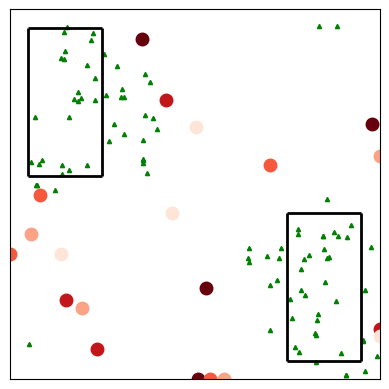

Write the Python code that produced this figure.
# -*- coding: utf-8 -*-
#---------------------------------------------------------------------------
# An agent-based model to investigate harvesting behaviour of artisanal fishermen
# under a DISTANCED-SPACED  marine protected area (MPA) consisting of fishermen of 
# different cooperative-trait distribution.
# By : OWUSU, Kwabena Afriyie
# Date : 24th February, 2018
#----------------------------------------------------------------------------

# create a subfolder to keep all plot-files and data
import shutil, os
subdir = 'DISTANCED_SPACED_MPA' # subfolder name for plot files
if os.path.isdir(subdir): # does the subfolder already exist?
    shutil.rmtree(subdir) # delete the whole folder
os.mkdir(subdir) # make new subfolder
os.chdir(subdir) # move to subfolder
#---------------------------------------------------------------------------

# Importing the relevent library
from pylab import *
import copy as cp
import random as rd
import math
import numpy as np
import  matplotlib.pyplot as plt
import csv # write-out data output
from statistics import mean
#---------------------------------------------------------------------------------------------------

# Parameters
K = 150 # carrying capacity of fishing environment 
growth_prob =  0.1 # growth probability of a fish 
init_fish = 100 # initial number of a fish 
move_fish = 0.1 # magnitude of movement of a fish 
rad_repulsion = 0.05 # radius of repulsion zone
rad_orientation = 0.1 # radius of orientation zone
rad_attraction = 0.15 # radius of attraction zone

rad_repulsion_sqr = rad_repulsion ** 2
rad_orientation_sqr = rad_orientation ** 2
rad_attraction_sqr = rad_attraction ** 2

num_fishers = 20 # number of fishermen
move_fishers = 0.25 # magnitude of movement of a fisherman 
q = 0.7 # catch per unit effort (catchability)
r = 0.15 # neighbourhood radius of a fisherman (NB: the movement of fisherman shd be greater than the radius  )
r_sqr = r ** 2 # radius squared

# Distribution of cooperative-trait (sum up to number of fishermen (num_fishers))#
fully_noncoop = 4 # number of fully_noncooperative fishermen
noncoop = 4 # number of non_cooperative fishermen
cond_coop = 4 # number of conditional_cooperative fishermen
coop = 4 # number of cooperative fishermen
fully_coop = 4 # number of fully_cooperative fishermen

n = 300 # time-period for a simulation
#-------------------------------------------------------------------------------------------------------

class agent:  # create an empty class
    pass     
    
#----------------------------------------------------------------------------------------------------------    

def initialize():
    ''' 
     An agent-based model to investigate harvesting behaviour of heterogenous artisanal fishermen under a DISTANCED-SPACED
     marine protected area (MPA) .
    '''
    global time1, agents, fish, fish_data, fish_data_MPA, total_hav_data, current_hav_data, fishermen , fishermen_data1,  fishermen_data2     
    time1 = 0. # time
    agents = []  # empty list to contain all agents
    fish_data = [init_fish]  # list to contain number of fish agents
    total_hav_data = {} # empty dictionary to contain total harvest based on cooperative-trait of all fishermen 
    current_hav_data  = {} # empty dictionary to contain current harvest based on cooperative-trait of all fishermen
    fishermen_data1 = [0] # list to contain total harvest of fishermen agents
    fishermen_data2 = [0] # list to contain current harvest of fishermen agents
    
    # Attributes of agents  (fishers and fish)
    for j in range(num_fishers + init_fish):    
        ag = agent()
        ag.type = 'fishers' if j < num_fishers else 'fish'  # set first ith_num_fishers as fishermen and remaining as fish
        if ag.type == 'fishers':
            ag.harvest = 0 # initialise harvest as zero for all fishermen
            if j < (fully_noncoop): # set first ith_fully_noncoop fishermen-agents as fully_noncooperators
                ag.effort = 1.0    # predefined effort corresponding to fully_noncooperators
                ag.trait = 'fully_noncoop' # set their cooperative-trait
                ag.num = 'fully_noncoop%d'% (1 + j) # to set fully_noncooperators as "fully_noncooperators1, fully_noncooperators2, etc." 
               
            elif (fully_noncoop) <= j < (fully_noncoop + noncoop): # set second ith_noncoop fishermen-agents as noncooperators
                ag.effort = 0.8
                ag.trait = 'noncoop'
                ag.num = 'noncoop%d'% ((1 + j) - fully_noncoop) 
                
            elif (fully_noncoop + noncoop) <= j < (fully_noncoop + noncoop + cond_coop ): # set third ith_cond_coop fishermen-agents as conditiornal cooperators
                ag.effort = 0.6
                ag.trait = 'cond_coop'
                ag.num = 'cond_coop%d'% ((1 + j) - (fully_noncoop + noncoop)) 
                
            elif (fully_noncoop + noncoop + cond_coop ) <= j < (fully_noncoop + noncoop + cond_coop + coop ): # set fourth ith_coop fishermen-agents as cooperators
                ag.effort = 0.4
                ag.trait = 'coop'
                ag.num = 'coop%d'% (1 + j - (fully_noncoop + noncoop + cond_coop)) 
                 
            elif (fully_noncoop + noncoop + cond_coop + coop ) <= j < (fully_noncoop + noncoop + cond_coop + coop + fully_coop): # # set fifth ith_fully_coop fishermen-agents as fully_cooperators
                ag.effort = 0.2
                ag.trait = 'fully_coop'
                ag.num = 'fully_coop%d'% (1 + j - (fully_noncoop + noncoop + cond_coop + coop))
            
            total_hav_data[ag.num]  = [ag.harvest]  # initialise total_harvest of different fishermen_trait
            current_hav_data [ag.num]  = [ag.harvest] # initialise current_harvest of different fishermen_trait
                
            while True: # randomly assign spatial_position to fishermen 
                ag.x = math.cos(2*math.pi*rd.random()) # cosine of an angle in [0 , 2pi] radian; thus values between [-1,+1]
                ag.y = math.sin(2*math.pi*rd.random()) # sin of an angle  in [0 , 2pi] radian 
                if all([not((-0.9 <= ag.x <= -0.5) and (0.1 <= ag.y <= 0.9)), 
                        not((0.5 <= ag.x <= 0.9) and (-0.9 <= ag.y <= -0.1))]): # keep looping until spatial_position falls outside the MPA
                    break
                # ALTERNATIVELLY : if ((ag.x <= x1 or ag.x >= x2) and ag.y >= -1) or ((x1 <= ag.x <= x2) and ag.y<= y1 or ag.y>= y2):
                
        else: # if a fish
            ag.x = math.cos(2*math.pi*rd.random()) # cosine of an angle in [0 , 2pi] radian; thus values between [-1,+1]
            ag.y = math.sin(2*math.pi*rd.random()) # sin of an angle  in [0 , 2pi] radian 
          
        agents.append(ag) # put all agents into the list called agents
     
    fish_data_MPA = [sum([1 for j in agents if j.type == 'fish' and 
    any([((-0.9 <= j.x <= -0.5) and (0.1 <= j.y <= 0.9)), ((0.5 <= j.x <= 0.9) and (-0.9 <= j.y <= -0.1))])])]
        

#------------------------------------------------------------------------------------------------------------------        
        
def observe():
    global time1, agents, fish, fish_data, fish_data_MPA, total_hav_data, current_hav_data, fishermen , fishermen_data1,  fishermen_data2   
   
    plt.cla() # clear
    
    fishermen = [ag for ag in agents if ag.type == 'fishers']  # fisherman-agents
    if len(fishermen) > 0:
        X_fully_noncoop = [ag.x for ag in fishermen if ag.trait == 'fully_noncoop'] # x-axis
        Y_fully_noncoop = [ag.y for ag in fishermen if ag.trait == 'fully_noncoop'] # y-axis
        X_noncoop = [ag.x for ag in fishermen if ag.trait == 'noncoop']
        Y_noncoop = [ag.y for ag in fishermen if ag.trait == 'noncoop']
        X_cond_coop = [ag.x for ag in fishermen if ag.trait == 'cond_coop']
        Y_cond_coop = [ag.y for ag in fishermen if ag.trait == 'cond_coop']
        X_coop = [ag.x for ag in fishermen if ag.trait == 'coop']
        Y_coop = [ag.y for ag in fishermen if ag.trait == 'coop']
        X_fully_coop = [ag.x for ag in fishermen if ag.trait == 'fully_coop']
        Y_fully_coop  = [ag.y for ag in fishermen if ag.trait == 'fully_coop']
        
        # set five different color of reds using cmap 
        colors = np.r_[np.linspace(0.1, 1, 5), np.linspace(0.1, 1, 5)] 
        mymap = plt.get_cmap("Reds") ; my_colors = mymap(colors) 
         
        # plot fisherman-agents
        plt.plot(X_fully_noncoop, Y_fully_noncoop, 'o', color = my_colors[4], markersize=9, label='fully_noncoop')
        plt.plot(X_noncoop, Y_noncoop,  'o', color = my_colors[3], markersize=9, label='noncoop')
        plt.plot(X_cond_coop, Y_cond_coop, 'o', color = my_colors[2], markersize=9, label='conditional_coop')
        plt.plot(X_coop, Y_coop, 'o', color = my_colors[1], markersize=9, label='coop')
        plt.plot(X_fully_coop, Y_fully_coop, 'o', color = my_colors[0], markersize=9, label='fully_coop')
        
    fish = [ag for ag in agents if ag.type == 'fish']  #  fish-agents
    if len(fish) > 0:
        X_fish = [ag.x for ag in fish]
        Y_fish = [ag.y for ag in fish]
        plt.plot(X_fish, Y_fish, 'g^', markersize=3, label='fish') #  plot  fish-agents
        
    axis('image') ; axis([-1,1,-1 ,1]) ; plt.grid(False) ; plt.xticks([], []) ; plt.yticks([], [])  # plt.axis('off') axis , grid and axis-ticks
    #plt.title('Time-step ='+ str(int(time1))) # title
    #plt.legend(numpoints=1, loc= 'center', bbox_to_anchor=(0.5, -0.072), ncol=3, prop={'size':11}) # legend, prop to shrink its size
   
   # Lines enclosing the MPA
    plt.vlines(-0.9, 0.1, 0.9,lw=2, color='k') # (x1,y1,y2) 
    plt.vlines(-0.5, 0.1, 0.9, lw=2, color='k') # (x2,y1,y2)
    plt.hlines(0.1,-0.9,-0.5, lw=2, color='k') # (y1,x1,x2)
    plt.hlines(0.9, -0.9, -0.5, lw=2, color='k') # (y2, x1,x2)
    
    plt.vlines(0.5, -0.9, -0.1,lw=2, color='k') # (x1,y1,y2) 
    plt.vlines(0.9, -0.9, -0.1, lw=2, color='k') # (x2,y1,y2)
    plt.hlines(-0.9,0.5, 0.9 ,lw=2, color='k') # (y1,x1,x2)
    plt.hlines(-0.1,0.5, 0.9, lw=2, color='k') # (y2, x1,x2)
    
    plt.savefig('abm_%04d.png' % time1, bbox_inches='tight', pad_inches=0 ) # save-figures to frames folder , dpi=1000
    #plt.show()
    
    
#------------------------------------------------------------------------------------------------------------------

def update_fish():
    global time1, agents, fish, fish_data, fish_data_MPA, total_hav_data, current_hav_data, fishermen , fishermen_data1,  fishermen_data2   
    
    fish_ag = rd.sample([j for j in agents if j.type == 'fish'],1)[-1]     #randomly select an fish agent
    
    repulsion = [nb for nb in agents if nb.type == 'fish' and nb != fish_ag and ((fish_ag.x - nb.x)**2 + (fish_ag.y - nb.y)**2) < rad_repulsion_sqr] # fishes within the repulsion zone
    alignment = [nb for nb in agents if nb.type == 'fish' and nb != fish_ag and rad_repulsion_sqr < ((fish_ag.x - nb.x)**2 + (fish_ag.y - nb.y)**2) < rad_orientation_sqr ] # fishes within the orientation zone
    attraction =[nb for nb in agents if nb.type == 'fish' and nb != fish_ag and rad_orientation_sqr < ((fish_ag.x - nb.x)**2 + (fish_ag.y - nb.y)**2) < rad_attraction_sqr ] # fishes within the attraction zone
    
    if len(repulsion) > 0: # if fishes within repulsion zone, move away from the spot that would be the center of mass (midpoint) of all  fish within repulsion zone
        repulsion_x = mean([j.x for j in repulsion])
        repulsion_y = mean([j.y for j in repulsion])
        repulsion_1 = (math.atan2((repulsion_y - fish_ag.y), (repulsion_x - fish_ag.x)) + math.pi ) % (2 * math.pi) # if greater than  (2 * math.pi)
        theta = repulsion_1
        fish_ag.x +=  move_fish*math.cos(theta)     # moves 'move_fish' step    
        fish_ag.y +=  move_fish*math.sin(theta) 
        fish_ag.x = (fish_ag.x % -1) if fish_ag.x > 1 else (fish_ag.x % 1) if fish_ag.x < -1 else fish_ag.x  # ( When fish-agent approach a border of the landscape, 
        fish_ag.y = (fish_ag.y % -1) if fish_ag.y > 1 else (fish_ag.y % 1) if fish_ag.y < -1 else fish_ag.y  # they re-enter the system at the opposite border )
    
    elif all([len(repulsion) == 0, len(alignment) > 0]):   # if fishes within orientation zone, change heading to match the average heading of all the other fish  within orientation zone     
        alignment_1 = mean([math.atan2((j.y - fish_ag.y),(j.x - fish_ag.x)) for j in alignment])
        theta = alignment_1
        fish_ag.x +=  move_fish*math.cos(theta)     # moves 'move_fish' step   
        fish_ag.y +=  move_fish*math.sin(theta) 
        fish_ag.x = (fish_ag.x % -1) if fish_ag.x > 1 else (fish_ag.x % 1) if fish_ag.x < -1 else fish_ag.x  # ( When fish-agent approach a border of the landscape, 
        fish_ag.y = (fish_ag.y % -1) if fish_ag.y > 1 else (fish_ag.y % 1) if fish_ag.y < -1 else fish_ag.y  # they re-enter the system at the opposite border )
    
    elif all([len(repulsion) == 0, len(alignment) == 0, len(attraction) > 0]): # if fishes within the attraction zone, head towards the middle (midpoint) of the fish in zone of attraction.   
        attraction_x = mean([j.x for j in attraction ])
        attraction_y = mean([j.y for j in attraction])
        attraction_1 = math.atan2((attraction_y - fish_ag.y), (attraction_x - fish_ag.x))
        theta = attraction_1
        fish_ag.x +=  move_fish*math.cos(theta)     # moves 'move_fish' step      
        fish_ag.y +=  move_fish*math.sin(theta) 
        fish_ag.x = (fish_ag.x % -1) if fish_ag.x > 1 else (fish_ag.x % 1) if fish_ag.x < -1 else fish_ag.x  # ( When fish-agent approach a border of the landscape, 
        fish_ag.y = (fish_ag.y % -1) if fish_ag.y > 1 else (fish_ag.y % 1) if fish_ag.y < -1 else fish_ag.y  # they re-enter the system at the opposite border )
    
    elif all([len(repulsion) == 0, len(alignment) == 0, len(attraction) == 0]): # if no fishes in all the zone, move random direction  
        theta = 2*math.pi*rd.random()  
        fish_ag.x +=  move_fish*math.cos(theta)     # moves 'move_fish' step     
        fish_ag.y +=  move_fish*math.sin(theta) 
        fish_ag.x = (fish_ag.x % -1) if fish_ag.x > 1 else (fish_ag.x % 1) if fish_ag.x < -1 else fish_ag.x  # ( When fish-agent approach a border of the landscape, 
        fish_ag.y = (fish_ag.y % -1) if fish_ag.y > 1 else (fish_ag.y % 1) if fish_ag.y < -1 else fish_ag.y  # they re-enter the system at the opposite border )
                 
    if rd.random() < growth_prob * (1-sum([1 for j in agents if j.type == 'fish'])/float(K)):  # logistic growth of fishes
        agents.append(cp.copy(fish_ag)) # add-copy of fish agent  
       
#------------------------------------------------------------------------------------------------------------------                        
                  
def update_fisherman():
    global time1, agents, fish, fish_data, fish_data_MPA, total_hav_data, current_hav_data, fishermen , fishermen_data1,  fishermen_data2   
    
    fisherman_ag = rd.sample([j for j in agents if j.type == 'fishers'],1)[-1]   #randomly select an fisherman agent
    
    fish_neighbors = [nb for nb in agents if nb.type == 'fish' and ((fisherman_ag.x - nb.x)**2 + (fisherman_ag.y - nb.y)**2) < r_sqr 
        and  all([not((-0.9 <= nb.x <= -0.5) and (0.1 <= nb.y <= 0.9)), not((0.5 <= nb.x <= 0.9) and (-0.9 <= nb.y <= -0.1))])] # detecting fishes in neighbourhood
        
    num_fish_harvest = int(round(q * fisherman_ag.effort * len(fish_neighbors))) # number of fish to be harvested based on (q*E*x), where x is number of fishes in neighborhood 
    sample_fish_harvest= rd.sample(fish_neighbors, num_fish_harvest) # randomly sampled "num_fish_harvest"  fishes in neighbourhood radius 
    for j in sample_fish_harvest:
        agents.remove(j)  # remove fishes harvested
        fisherman_ag.harvest += 1  # add to harvest of the fisherman
    
    fishers_neighbors = [[nb.harvest, nb] for nb in agents if nb.type == 'fishers' and ((fisherman_ag.x - nb.x)**2 + (fisherman_ag.y - nb.y)**2) < r_sqr] # detecting fishermen in neighbourhood 
    fishers_neighbors_harvest = sorted(fishers_neighbors, key=lambda HAV: HAV[0]) # sort agents in neighborhood accoding to harvest
    if all([len(fishers_neighbors_harvest) > 0 , fishers_neighbors_harvest[-1][0] > fisherman_ag.harvest]) : # if there exist fisherman in neighbourhood 
        deltax = fishers_neighbors_harvest[-1][-1].x - fisherman_ag.x   #move in the direction of one with greater harvest iiff 
        deltay = fishers_neighbors_harvest[-1][-1].y - fisherman_ag.y 
        theta_1 = math.atan2(deltay,deltax) 
        if all([not((-0.9 <= (fisherman_ag.x + move_fishers*math.cos(theta_1)) <= -0.5) and (0.1 <= (fisherman_ag.y + move_fishers*math.sin(theta_1)) <= 0.9)), 
                not((0.5 <= (fisherman_ag.x + move_fishers*math.cos(theta_1) <= 0.9)) and (-0.9 <= (fisherman_ag.y + move_fishers*math.sin(theta_1)) <= -0.1))]):
                fisherman_ag.x +=  move_fishers*math.cos(theta_1) # move 'move_fishers' in the direction of neighbour fishermen with greater harvest 
                fisherman_ag.y +=  move_fishers*math.sin(theta_1) 
                fisherman_ag.x = -1 if fisherman_ag.x > 1 else  1 if fisherman_ag.x < -1 else fisherman_ag.x
                fisherman_ag.y = -1 if fisherman_ag.y > 1 else  1 if fisherman_ag.y < -1 else fisherman_ag.y
          
        else:  # 
            theta_empt1 = 0 ; theta_empt2 = 0
            while True: # in the case it can land you on an MPA move in a random direction
                theta_2 = 2*math.pi*rd.random()
                fisherman_ag.x +=  move_fishers*math.cos(theta_2) - theta_empt1  # move  'move_fishers' step in a random direction
                fisherman_ag.y +=  move_fishers*math.sin(theta_2) - theta_empt2 
                theta_empt1 = move_fishers*math.cos(theta_2) ; theta_empt2 = move_fishers*math.sin(theta_2)
                if all([not((-0.9 <= fisherman_ag.x <= -0.5) and (0.1 <= fisherman_ag.y <= 0.9)), 
                        not((0.5 <= fisherman_ag.x <= 0.9) and (-0.9 <= fisherman_ag.y <= -0.1))]):
                        fisherman_ag.x = -1 if fisherman_ag.x > 1 else  1 if fisherman_ag.x < -1 else fisherman_ag.x
                        fisherman_ag.y = -1 if fisherman_ag.y > 1 else  1 if fisherman_ag.y < -1 else fisherman_ag.y
                        break
    
    else:                    
       theta_empt1 = 0 ; theta_empt2 = 0
       while True: # if no fishermen around move randomly
            theta_2 = 2*math.pi*rd.random()
            fisherman_ag.x +=  move_fishers*math.cos(theta_2) - theta_empt1  # move  'move_fishers' step in a random direction
            fisherman_ag.y +=  move_fishers*math.sin(theta_2) - theta_empt2 
            theta_empt1 = move_fishers*math.cos(theta_2) ; theta_empt2 = move_fishers*math.sin(theta_2)
            if all([not((-0.9 <= fisherman_ag.x <= -0.5) and (0.1 <= fisherman_ag.y <= 0.9)), 
                    not((0.5 <= fisherman_ag.x <= 0.9) and (-0.9 <= fisherman_ag.y <= -0.1))]):
                    fisherman_ag.x = -1 if fisherman_ag.x > 1 else  1 if fisherman_ag.x < -1 else fisherman_ag.x
                    fisherman_ag.y = -1 if fisherman_ag.y > 1 else  1 if fisherman_ag.y < -1 else fisherman_ag.y
                    break
                    
#------------------------------------------------------------------------------------------------------------------                                

def update_one_unit_time():
    global time1, agents, fish, fish_data, fish_data_MPA, total_hav_data, current_hav_data, fishermen, fishermen_data1,  fishermen_data2   
    time1 += 1 
    
    t = 0.
    while t < 1.  and sum([1 for j in agents if j.type == 'fish']) > 0:   
        t += 1. / len(fish)  # we assume a 1 / (number of fishes) time passes by per time. 
        update_fish()       # thus on-average each fish agent is updated once per time.
    
    t = 0.
    while t < 1. :   
        t += 1. / len(fishermen)  # we assume a 1 / (number of fishermen) time passes by per time
        update_fisherman()        # thus on-average each fish agent is updated once per time.
        
        
    # data preparation output 
      
    fish_data_MPA.append(sum([1 for j in agents if j.type == 'fish' and 
                        any([((-0.9 <= j.x <= -0.5) and (0.1 <= j.y <= 0.9)), 
                            ((0.5 <= j.x <= 0.9) and (-0.9 <= j.y <= -0.1))])])) # detecting number of fishes in MPA
    fish_data.append(sum([1 for j in agents if j.type == 'fish']))   # total number of fishes
    all_fishers = [[j.num, j.harvest] for j in agents if j.type =='fishers'] # fishermen 
    for j in all_fishers:
        total_hav_data[j[0]].append(j[-1])  # append each fishermans total harvest  to dictionary 'total_hav_data' based on its cooperative-trait
        current_hav_data[j[0]].append(total_hav_data[j[0]][-1] - total_hav_data[j[0]][-2])  # append each fishermans current harvest  to dictionary 'current_hav_data'
    
    fishermen_data1.append(sum([j.harvest for j in agents if j.type == 'fishers']))   # total harvest of fishermen
    fishermen_data2.append(fishermen_data1[-1] - fishermen_data1[-2])   # current harvest of fishermen
    
    csvfile = "distanced_mpa.csv"   # a csv-file output 
    header = [key for key in sorted(current_hav_data)]
    header.append('total_haverst') ; header.append('total_fish') ; header.append('fish_MPA')
    main_data = [current_hav_data[key] for key in sorted(current_hav_data)]
    main_data.append(fishermen_data2) ; main_data.append(fish_data) ; main_data.append(fish_data_MPA)
    with open(csvfile, "w") as output:
        writer = csv.writer(output) 
        writer.writerow(header)
        writer.writerows(zip(*main_data))
        
#------------------------------------------------------------------------------------------------------------------        

# time-period for a simulation
initialize()
observe()

for j in range(1, n):
        update_one_unit_time()
        observe()
   
#------------------------------------------------------------------------------------------------------------------ 

os.chdir(os.pardir) # optional: move up to parent folder

#------------------------







              
